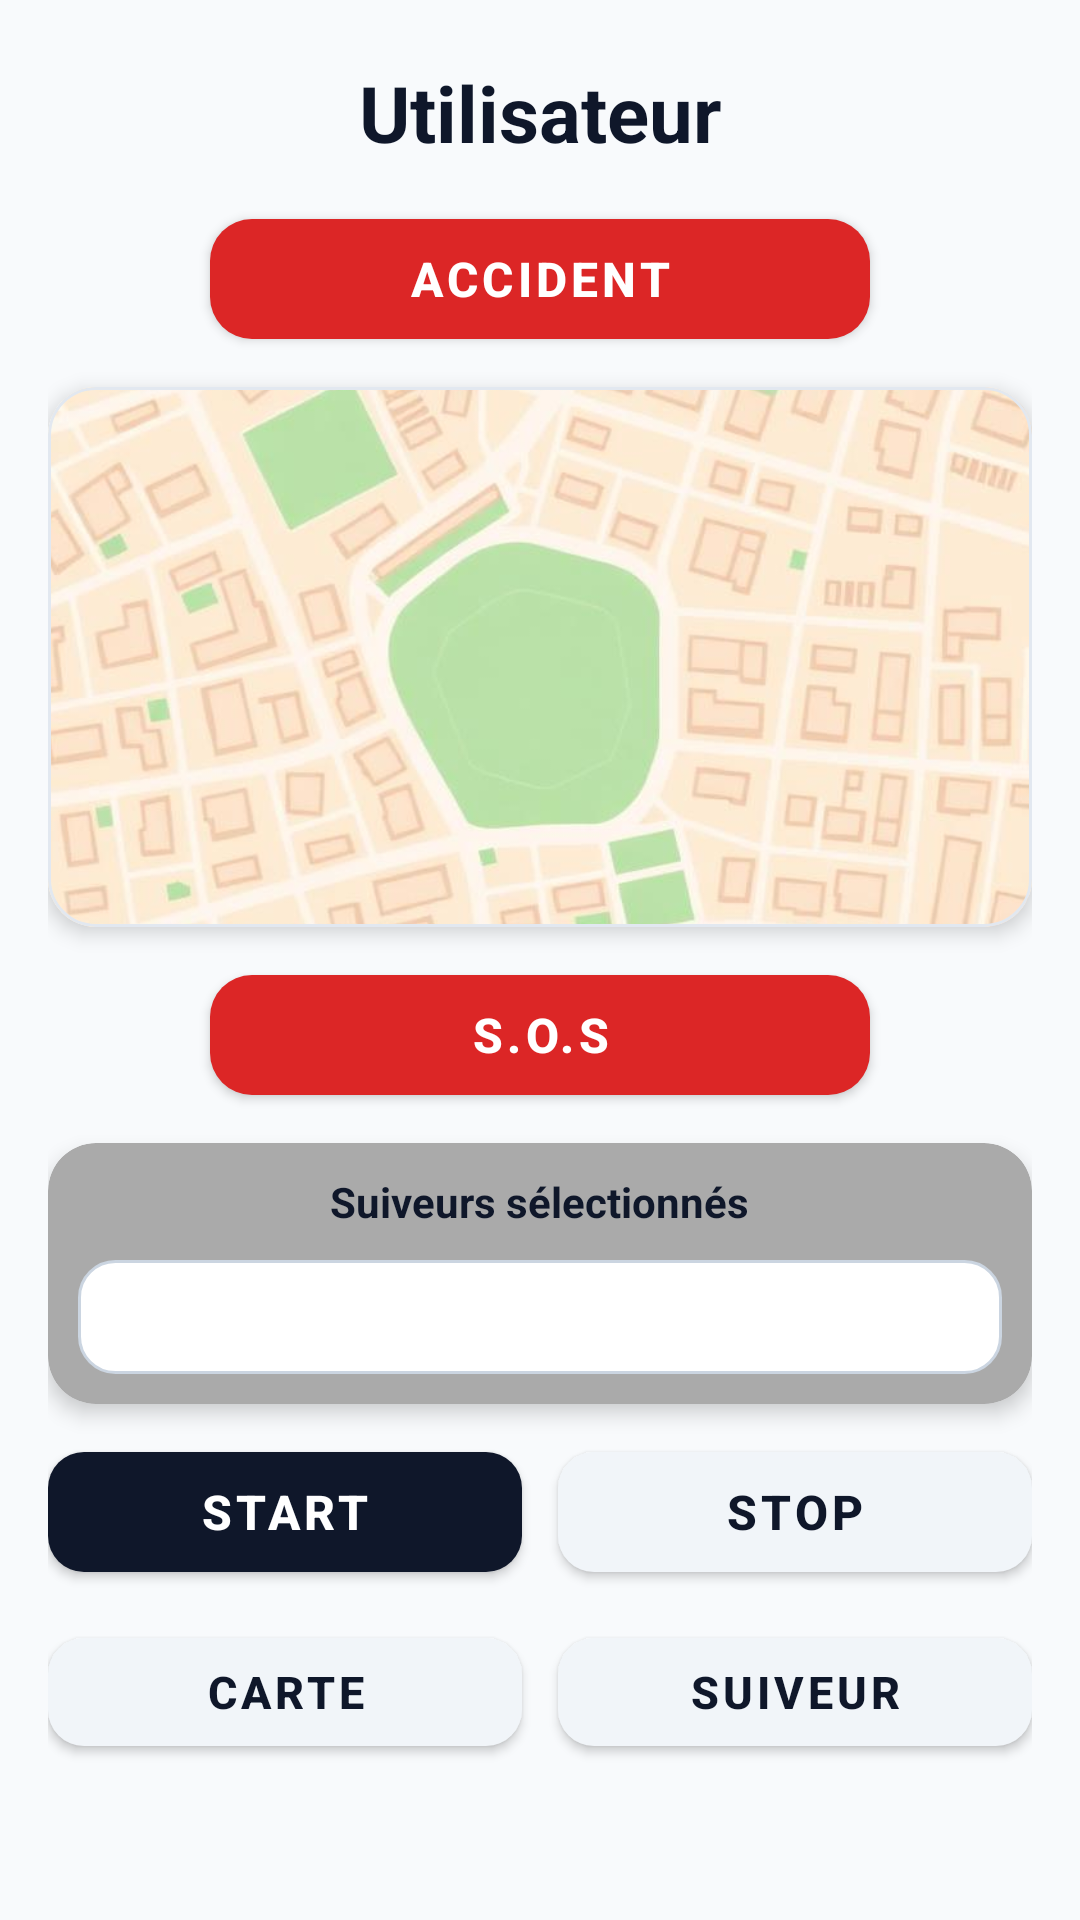

Layout XML and referenced resources for this Android screen:
<!-- AndroidManifest.xml: application theme Theme.GeoSecurity -->
<!-- res/layout/activity_utilisateur.xml -->
<?xml version="1.0" encoding="utf-8"?>
<androidx.constraintlayout.widget.ConstraintLayout xmlns:android="http://schemas.android.com/apk/res/android"
    xmlns:app="http://schemas.android.com/apk/res-auto"
    xmlns:tools="http://schemas.android.com/tools"
    android:id="@+id/main"
    android:layout_width="match_parent"
    android:layout_height="match_parent"
    android:background="#F8FAFC"
    tools:context=".vue.Utilisateur">

    
    <TextView
        android:id="@+id/tvTitleUtilisateur"
        android:layout_width="wrap_content"
        android:layout_height="wrap_content"
        android:text="Utilisateur"
        android:textSize="26sp"
        android:textStyle="bold"
        android:textColor="#0F172A"
        android:layout_marginTop="20dp"
        app:layout_constraintTop_toTopOf="parent"
        app:layout_constraintStart_toStartOf="parent"
        app:layout_constraintEnd_toEndOf="parent" />

    <ScrollView
        android:layout_width="0dp"
        android:layout_height="0dp"
        android:layout_marginTop="12dp"
        app:layout_constraintTop_toBottomOf="@id/tvTitleUtilisateur"
        app:layout_constraintBottom_toBottomOf="parent"
        app:layout_constraintStart_toStartOf="parent"
        app:layout_constraintEnd_toEndOf="parent"
        android:fillViewport="true"
        android:scrollbars="none">

        <LinearLayout
            android:layout_width="match_parent"
            android:layout_height="wrap_content"
            android:orientation="vertical"
            android:paddingHorizontal="16dp"
            android:paddingBottom="24dp"
            android:gravity="center_horizontal">

            
            <com.google.android.material.button.MaterialButton
                android:id="@+id/btnAccident"
                android:layout_width="220dp"
                android:layout_height="52dp"
                android:text="Accident"
                android:textSize="16sp"
                android:textStyle="bold"
                android:textColor="@android:color/white"
                app:backgroundTint="#DC2626"
                app:cornerRadius="14dp" />

            <Space
                android:layout_width="match_parent"
                android:layout_height="10dp" />

            
            <com.google.android.material.card.MaterialCardView
                android:layout_width="match_parent"
                android:layout_height="180dp"
                app:cardCornerRadius="16dp"
                app:cardElevation="4dp"
                app:strokeWidth="1dp"
                app:strokeColor="#E2E8F0">

                <ImageView
                    android:id="@+id/mapImageView"
                    android:layout_width="match_parent"
                    android:layout_height="match_parent"
                    android:src="@drawable/map_background"
                    android:scaleType="centerCrop"
                    android:contentDescription="Map Background" />

            </com.google.android.material.card.MaterialCardView>

            <Space
                android:layout_width="match_parent"
                android:layout_height="10dp" />

            
            <com.google.android.material.button.MaterialButton
                android:id="@+id/btnSos"
                android:layout_width="220dp"
                android:layout_height="52dp"
                android:text="S.O.S"
                android:textSize="16sp"
                android:textStyle="bold"
                android:textColor="@android:color/white"
                app:backgroundTint="#DC2626"
                app:cornerRadius="14dp" />

            <Space
                android:layout_width="match_parent"
                android:layout_height="10dp" />

            
            <com.google.android.material.card.MaterialCardView
                android:layout_width="match_parent"
                android:layout_height="wrap_content"
                app:cardCornerRadius="16dp"
                app:cardElevation="4dp"
                app:cardBackgroundColor="@android:color/darker_gray">

                <LinearLayout
                    android:layout_width="match_parent"
                    android:layout_height="wrap_content"
                    android:orientation="vertical"
                    android:padding="10dp">

                    <TextView
                        android:layout_width="wrap_content"
                        android:layout_height="wrap_content"
                        android:layout_gravity="center_horizontal"
                        android:text="Suiveurs sélectionnés"
                        android:textSize="14sp"
                        android:textStyle="bold"
                        android:textColor="#0F172A" />

                    <Space
                        android:layout_width="match_parent"
                        android:layout_height="10dp" />

                    
                    <LinearLayout
                        android:layout_width="match_parent"
                        android:layout_height="wrap_content"
                        android:orientation="horizontal"
                        android:gravity="center_vertical"
                        android:background="@drawable/bg_edit_text"
                        android:paddingHorizontal="8dp">

                        <Spinner
                            android:id="@+id/spinnerSuiveurs"
                            android:layout_width="match_parent"
                            android:layout_height="38dp"
                            android:background="@android:color/transparent" />

                    </LinearLayout>

                </LinearLayout>
            </com.google.android.material.card.MaterialCardView>

            <Space
                android:layout_width="match_parent"
                android:layout_height="10dp" />

            
            <LinearLayout
                android:layout_width="match_parent"
                android:layout_height="wrap_content"
                android:orientation="horizontal"
                android:weightSum="2">

                <com.google.android.material.button.MaterialButton
                    android:id="@+id/btnDemarrer"
                    android:layout_width="0dp"
                    android:layout_height="52dp"
                    android:layout_weight="1"
                    android:layout_marginEnd="6dp"
                    android:text="START"
                    android:textSize="16sp"
                    android:textStyle="bold"
                    android:textColor="@android:color/white"
                    app:backgroundTint="#0F172A"
                    app:cornerRadius="12dp" />

                <com.google.android.material.button.MaterialButton
                    android:id="@+id/btnArreter"
                    android:layout_width="0dp"
                    android:layout_height="52dp"
                    android:layout_weight="1"
                    android:layout_marginStart="6dp"
                    android:text="STOP"
                    android:textSize="16sp"
                    android:textStyle="bold"
                    android:textColor="#0F172A"
                    app:backgroundTint="#F1F5F9"
                    app:cornerRadius="12dp" />

            </LinearLayout>

            <Space
                android:layout_width="match_parent"
                android:layout_height="10dp" />

            
            <LinearLayout
                android:layout_width="match_parent"
                android:layout_height="wrap_content"
                android:orientation="horizontal"
                android:weightSum="2">

                <com.google.android.material.button.MaterialButton
                    android:id="@+id/btnCarte"
                    android:layout_width="0dp"
                    android:layout_height="48dp"
                    android:layout_weight="1"
                    android:layout_marginEnd="6dp"
                    android:text="Carte"
                    android:textSize="15sp"
                    android:textStyle="bold"
                    android:textColor="#0F172A"
                    app:backgroundTint="#F1F5F9"
                    app:cornerRadius="12dp" />

                <com.google.android.material.button.MaterialButton
                    android:id="@+id/btnSuiveurBottom"
                    android:layout_width="0dp"
                    android:layout_height="48dp"
                    android:layout_weight="1"
                    android:layout_marginStart="6dp"
                    android:text="Suiveur"
                    android:textSize="15sp"
                    android:textStyle="bold"
                    android:textColor="#0F172A"
                    app:backgroundTint="#F1F5F9"
                    app:cornerRadius="12dp" />

            </LinearLayout>

        </LinearLayout>
    </ScrollView>

</androidx.constraintlayout.widget.ConstraintLayout>
<!-- resources referenced by this layout -->
<resources>
  <!-- drawable bg_edit_text (drawable) -->
  <?xml version="1.0" encoding="utf-8"?>
  
  <shape xmlns:android="http://schemas.android.com/apk/res/android"
      android:shape="rectangle">
      <solid android:color="@android:color/white" />
      <corners android:radius="12dp" />
      <stroke
          android:width="1dp"
          android:color="#CBD5E1" />
  </shape>
  <!-- drawable map_background: jpg bitmap (drawable, 57884 bytes) -->
  <style name="Theme.GeoSecurity" parent="Theme.MaterialComponents.DayNight.NoActionBar" />
</resources>
